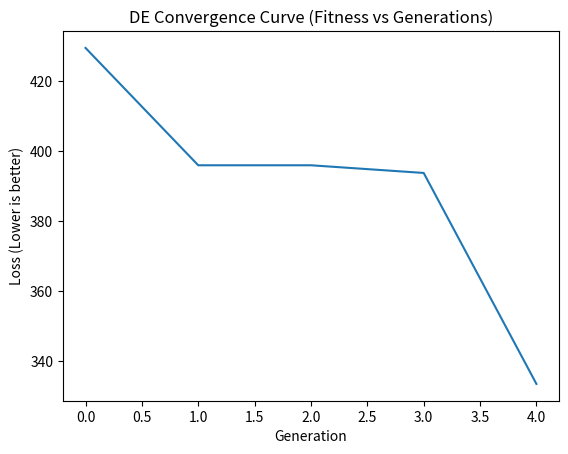

Recreate this plot in Python.
import numpy as np
from scipy.optimize import differential_evolution
import matplotlib.pyplot as plt

# --- HÀM GIẢ LẬP (MOCK) THAY CHO MODEL THẬT ---
# Sau này bạn sẽ thay hàm này bằng việc gọi model.predict(img)
def mock_model_inference(patch_pixels):
    """Giả lập Objectness Score và False Positives"""
    # Giả sử patch càng sáng (nhiều pixel 255) thì Objectness càng giảm (tấn công tốt)
    obj_loss = 1.0 - (np.mean(patch_pixels) / 255.0) 
    # Giả lập False Positive (nền bị nhiễu)
    fp_loss = np.std(patch_pixels) / 255.0 
    return obj_loss, fp_loss

# --- CÁC RÀNG BUỘC VẬT LÝ (NPS & TV) ---
def calc_tv_loss(patch_pixels):
    """Total Variation - Ép patch mượt mà, không phải nhiễu tivi"""
    # TV Loss = Tổng độ chênh lệch giữa các pixel liền kề
    diff_x = np.abs(patch_pixels[:, :-1] - patch_pixels[:, 1:])
    diff_y = np.abs(patch_pixels[:-1, :] - patch_pixels[1:, :])
    return np.mean(diff_x) + np.mean(diff_y)

def calc_nps_loss(patch_pixels):
    """Non-Printability Score - Ép màu về bảng màu in được (Giả lập)"""
    # Giả sử chỉ cho phép các mảng màu lớn, phạt các đốm nhỏ lẻ tẻ
    return np.var(patch_pixels) 

# --- HÀM FITNESS TỔNG HỢP (ĐỂ DE TỐI ƯU) ---
def fitness_function(x, *args):
    """
    x: Vector 1D chứa các pixel của patch (đã được flatten)
    """
    patch_size = int(np.sqrt(len(x)))
    patch = x.reshape((patch_size, patch_size))
    
    # 1. Gọi Model (Hiện tại là Mock, sau này thay bằng YOLO/RT-DETR)
    l_obj, l_fp = mock_model_inference(patch)
    
    # 2. Tính ràng buộc vật lý
    l_tv = calc_tv_loss(patch)
    l_nps = calc_nps_loss(patch)
    
    # 3. Trọng số (Lambda) - Có thể chỉnh trong config.yaml
    w1, w2, w3, w4 = 1.0, 0.5, 0.1, 0.1 
    
    total_loss = w1 * l_obj + w2 * l_fp + w3 * l_tv + w4 * l_nps
    return total_loss

# --- VÒNG LẶP TIẾN HÓA VI PHÂN (DE) ---
def run_de_attack(patch_size=32):
    print(f"Bắt đầu tối ưu Patch {patch_size}x{patch_size} bằng DE...")
    # Không gian tìm kiếm: Mỗi pixel có giá trị từ 0 đến 255
    bounds = [(0, 255) for _ in range(patch_size * patch_size)]
    
    # Ghi lại lịch sử loss để vẽ biểu đồ hội tụ (Rất quan trọng để bảo vệ GĐ 4.1)
    history = []
    def callback(xk, convergence):
        current_loss = fitness_function(xk)
        history.append(current_loss)
        
    result = differential_evolution(
        fitness_function, 
        bounds, 
        popsize=10, 
        maxiter=5, # Test nhanh 5 thế hệ
        callback=callback,
        disp=True
    )
    
    # Xuất kết quả
    best_patch = result.x.reshape((patch_size, patch_size)).astype(np.uint8)
    print(f"Tối ưu hoàn tất. Loss thấp nhất: {result.fun:.4f}")
    
    # Vẽ biểu đồ hội tụ (Dùng cho Báo cáo GĐ 4)
    plt.plot(history)
    plt.title("DE Convergence Curve (Fitness vs Generations)")
    plt.xlabel("Generation")
    plt.ylabel("Loss (Lower is better)")
    plt.savefig("de_convergence.png")
    print("Đã lưu biểu đồ hội tụ: de_convergence.png")
    
    return best_patch

if __name__ == "__main__":
    # Chạy test ngay không cần mạng
    run_de_attack(patch_size=16) # Dùng 16x16 để test logic cho nhanh
